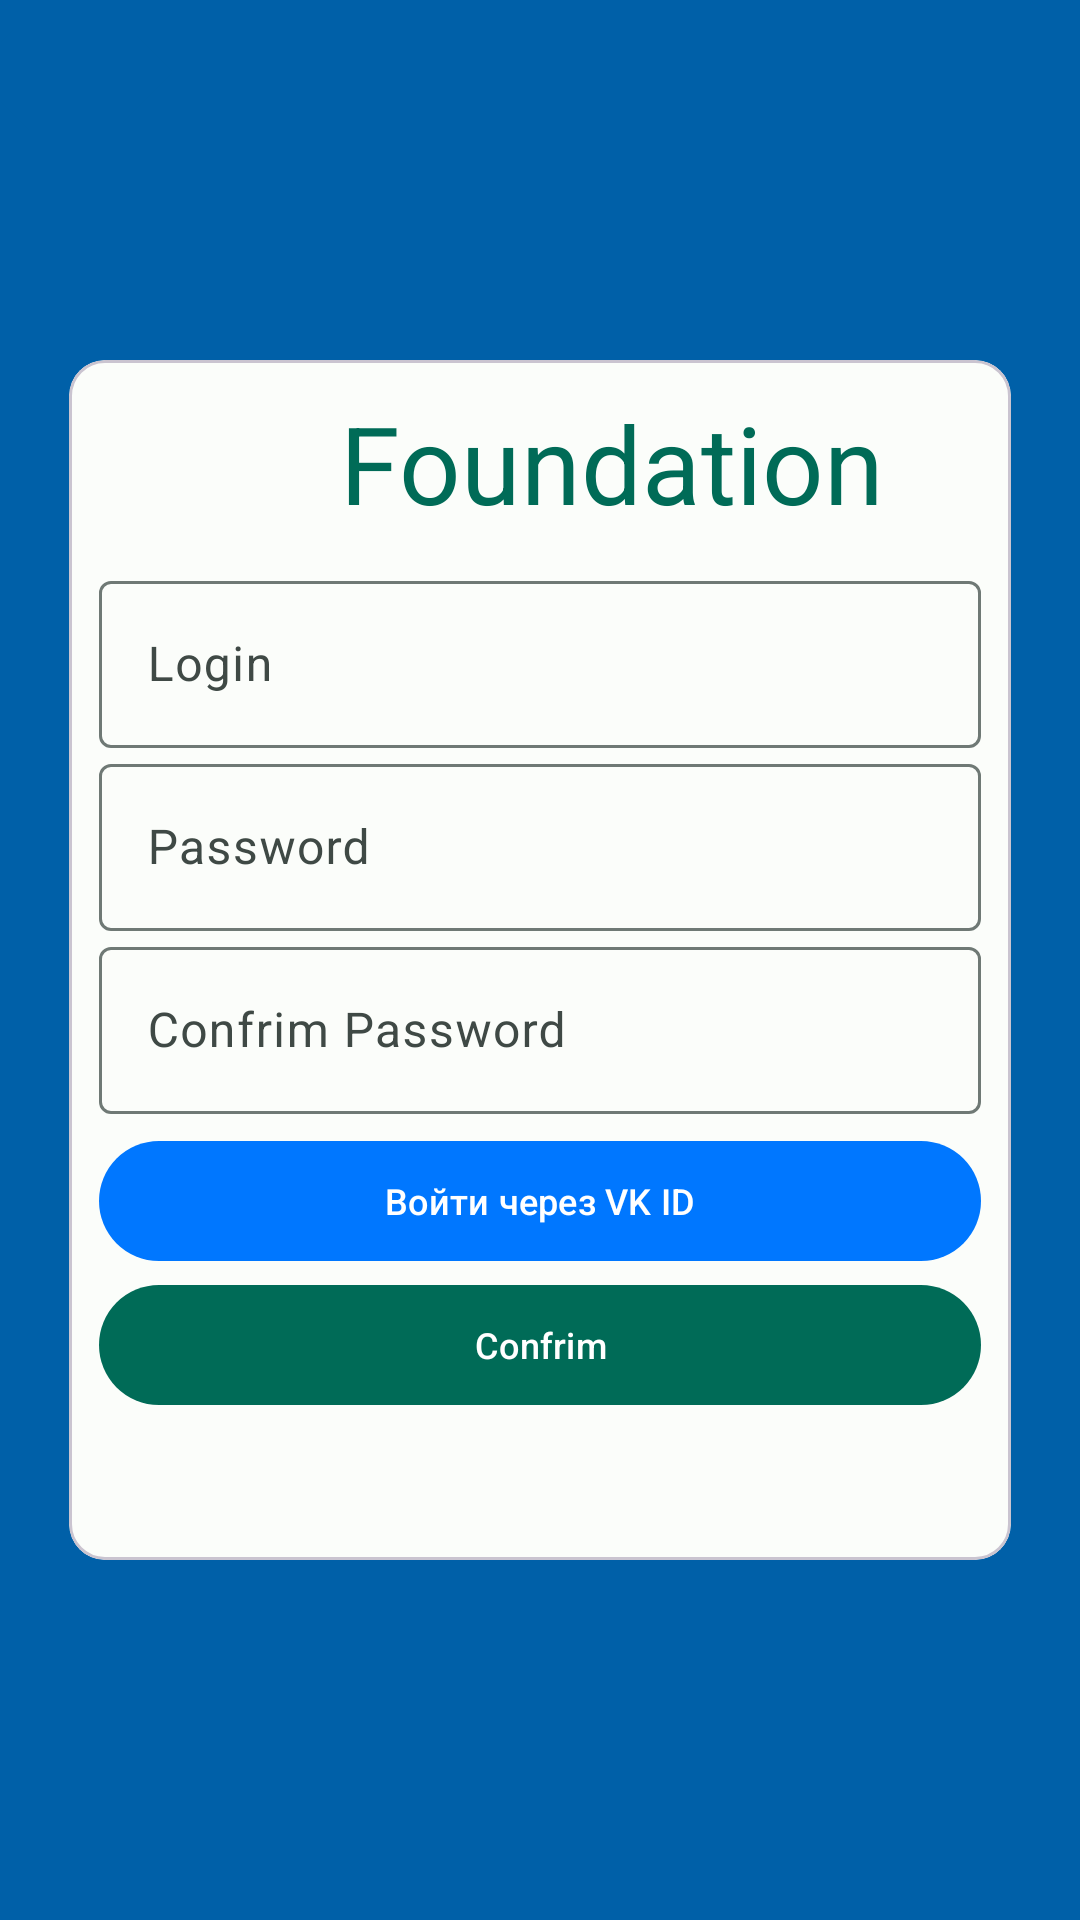

Produce the Android XML layout that renders to this screen, including the resource entries it uses.
<!-- AndroidManifest.xml: application theme AppTheme -->
<!-- res/layout/fragment_registered.xml -->
<?xml version="1.0" encoding="utf-8"?>
<FrameLayout xmlns:android="http://schemas.android.com/apk/res/android"
    xmlns:app="http://schemas.android.com/apk/res-auto"
    xmlns:tools="http://schemas.android.com/tools"
    android:layout_width="match_parent"
    android:layout_height="match_parent"
    tools:context=".screens.registration.registered">

    <androidx.constraintlayout.widget.ConstraintLayout
        android:layout_width="match_parent"
        android:layout_height="match_parent"
        android:background="?colorSecondary">

        <ImageButton
            android:id="@+id/goToLogin"
            android:layout_width="48dp"
            android:layout_height="48dp"
            android:rotation="45"
            android:background="?colorSecondary"
            android:src="@drawable/ic_add"
            app:layout_constraintBottom_toBottomOf="parent"
            app:layout_constraintEnd_toEndOf="parent"
            app:layout_constraintHorizontal_bias="0.0"
            app:layout_constraintStart_toStartOf="parent"
            app:layout_constraintTop_toTopOf="parent"
            app:layout_constraintVertical_bias="0.0" />

        <com.google.android.material.card.MaterialCardView
            android:id="@+id/materialCardView"
            android:layout_width="314dp"
            android:layout_height="400dp"
            app:layout_constraintBottom_toBottomOf="parent"
            app:layout_constraintEnd_toEndOf="parent"
            app:layout_constraintStart_toStartOf="parent"
            app:layout_constraintTop_toTopOf="parent">

            <LinearLayout
                android:layout_width="match_parent"
                android:layout_height="match_parent"
                android:layout_margin="10dp"
                android:orientation="vertical">

                <LinearLayout
                    android:layout_width="wrap_content"
                    android:layout_height="wrap_content"
                    android:layout_gravity="center"
                    android:orientation="horizontal">

                    <ImageView
                        android:id="@+id/imageView"
                        android:layout_width="45dp"
                        android:layout_height="40dp"
                        android:layout_marginTop="5dp"
                        android:layout_marginRight="3dp"
                        android:layout_weight="1"
                        android:src="@drawable/ic_book" />

                    <TextView
                        android:layout_width="wrap_content"
                        android:layout_height="wrap_content"
                        android:layout_marginBottom="10dp"
                        android:text="@string/app_name"
                        android:textColor="?colorPrimary"
                        android:textSize="36sp" />
                </LinearLayout>

                <com.google.android.material.textfield.TextInputLayout
                    android:id="@+id/loginLayout"
                    android:layout_width="match_parent"
                    android:layout_height="wrap_content"
                    android:hint="@string/login">

                    <com.google.android.material.textfield.TextInputEditText
                        android:id="@+id/login"
                        android:layout_width="match_parent"
                        android:layout_height="match_parent"
                        android:maxLength="60"
                        android:maxLines="1" />
                </com.google.android.material.textfield.TextInputLayout>

                <com.google.android.material.textfield.TextInputLayout
                    android:id="@+id/password"
                    android:layout_width="match_parent"
                    android:layout_height="wrap_content"
                    app:color="?colorError"
                    android:hint="@string/password">

                    <com.google.android.material.textfield.TextInputEditText
                        android:id="@+id/pass"
                        android:textColorHint="?colorError"
                        android:layout_width="match_parent"
                        android:layout_height="wrap_content"
                        android:maxLength="12"
                        />
                </com.google.android.material.textfield.TextInputLayout>

                <com.google.android.material.textfield.TextInputLayout
                    android:id="@+id/confrim_password"
                    android:layout_width="match_parent"
                    android:layout_height="wrap_content"

                    android:hint="@string/confrim_password">

                    <com.google.android.material.textfield.TextInputEditText
                        android:id="@+id/conpass"
                        android:layout_width="match_parent"
                        android:layout_height="match_parent"
                        android:maxLength="12"/>
                </com.google.android.material.textfield.TextInputLayout>

                <com.google.android.material.button.MaterialButton
                    android:id="@+id/with_vk"
                    android:layout_marginTop="5dp"
                    android:layout_width="match_parent"
                    android:layout_height="wrap_content"
                    android:text="Войти через VK ID"
                    app:backgroundTint="@color/vk_color"
                    android:textSize="12sp"/>
                <com.google.android.material.button.MaterialButton
                    android:id="@+id/confrim"
                    android:layout_width="match_parent"
                    android:layout_height="wrap_content"
                    android:text="@string/confrim"
                    android:textSize="12sp" />
            </LinearLayout>


        </com.google.android.material.card.MaterialCardView>

    </androidx.constraintlayout.widget.ConstraintLayout>
</FrameLayout>
<!-- resources referenced by this layout -->
<resources>
  <color name="vk_color">#0077FF</color>
  <string name="app_name">Foundation</string>
  <string name="confrim">Confrim</string>
  <string name="confrim_password">Confrim Password</string>
  <string name="login">Login</string>
  <string name="password">Password</string>
  <color name="md_theme_light_primary">#006B57</color>
  <color name="md_theme_light_onPrimary">#FFFFFF</color>
  <color name="md_theme_light_primaryContainer">#41FDD3</color>
  <color name="md_theme_light_onPrimaryContainer">#002019</color>
  <color name="md_theme_light_secondary">#0060A8</color>
  <color name="md_theme_light_onSecondary">#FFFFFF</color>
  <color name="md_theme_light_secondaryContainer">#D2E4FF</color>
  <color name="md_theme_light_onSecondaryContainer">#001C38</color>
  <color name="md_theme_light_tertiary">#9E23A7</color>
  <color name="md_theme_light_onTertiary">#FFFFFF</color>
  <color name="md_theme_light_tertiaryContainer">#FFD6F9</color>
  <color name="md_theme_light_onTertiaryContainer">#37003C</color>
  <color name="md_theme_light_error">#BA1A1A</color>
  <color name="md_theme_light_errorContainer">#FFDAD6</color>
  <color name="md_theme_light_onError">#FFFFFF</color>
  <color name="md_theme_light_onErrorContainer">#410002</color>
  <color name="md_theme_light_background">#FBFDFA</color>
  <color name="md_theme_light_onBackground">#191C1B</color>
  <color name="md_theme_light_surface">#FBFDFA</color>
  <color name="md_theme_light_onSurface">#191C1B</color>
  <color name="md_theme_light_surfaceVariant">#DBE5DF</color>
  <color name="md_theme_light_onSurfaceVariant">#3F4945</color>
  <color name="md_theme_light_outline">#6F7975</color>
  <color name="md_theme_light_inverseOnSurface">#EFF1EE</color>
  <color name="md_theme_light_inverseSurface">#2E312F</color>
  <color name="md_theme_light_inversePrimary">#00E0B8</color>
</resources>
